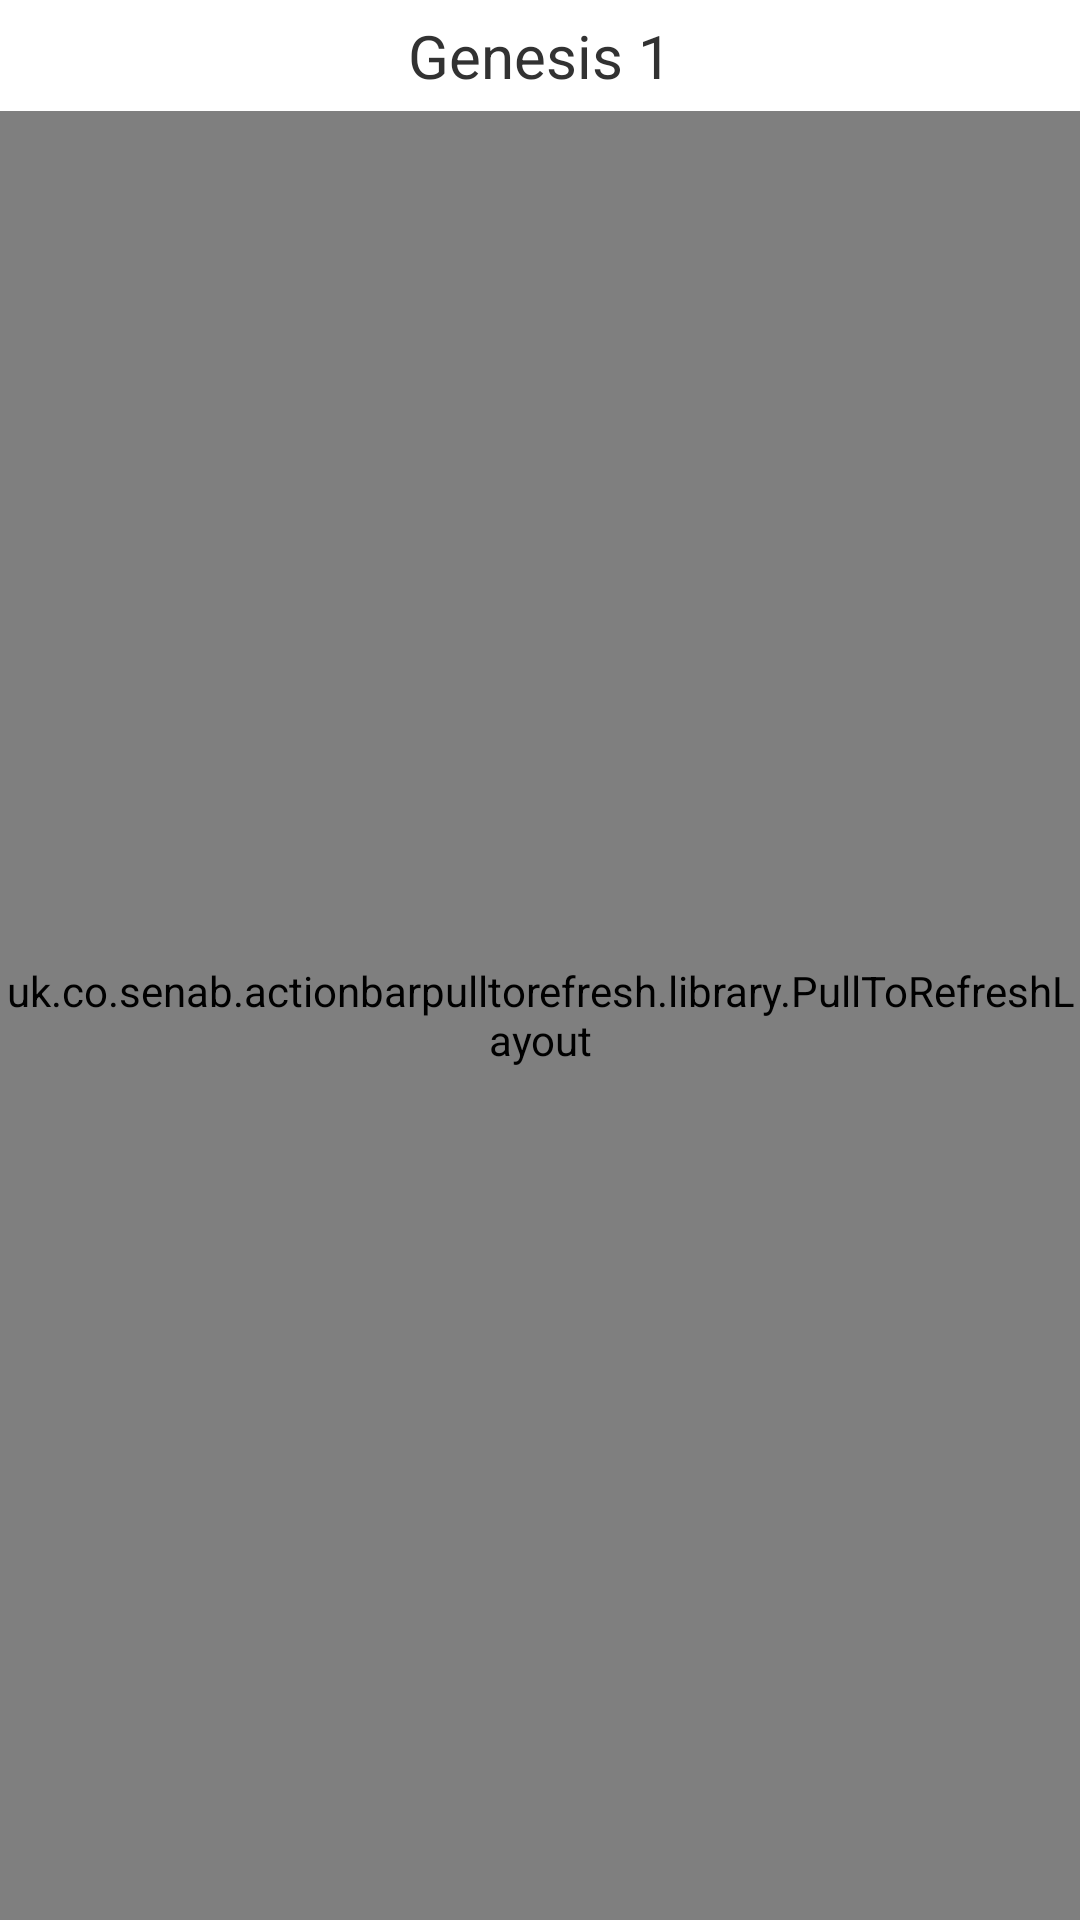

Produce the Android XML layout that renders to this screen, including the resource entries it uses.
<!-- AndroidManifest.xml: application theme uBibleDefault -->
<!-- res/layout/fragment_bible.xml -->
<RelativeLayout
    xmlns:android="http://schemas.android.com/apk/res/android"
    android:orientation="vertical"
    android:layout_width="fill_parent"
    android:layout_height="fill_parent">

    <TextView
        android:id="@+id/current_book"
        android:layout_width="fill_parent"
        android:layout_height="wrap_content"
        android:textSize="20sp"
        android:text="@string/current_book"
        android:layout_alignParentTop="true"
        android:layout_centerHorizontal="true"
        android:layout_alignParentBottom="false"
        android:layout_alignWithParentIfMissing="false"
        android:paddingTop="5dp"
        android:paddingBottom="5dp"
        android:gravity="center" />

    <uk.co.senab.actionbarpulltorefresh.library.PullToRefreshLayout
        xmlns:android="http://schemas.android.com/apk/res/android"
        android:id="@+id/ptr_layout"
        android:layout_width="match_parent"
        android:layout_below="@+id/current_book"
        android:layout_height="match_parent">

        <ListView
            android:layout_width="wrap_content"
            android:layout_height="wrap_content"
            android:divider="@null"
            android:dividerHeight="0dp"
            android:id="@+id/mainListView"
            android:layout_alignParentLeft="true" />

    </uk.co.senab.actionbarpulltorefresh.library.PullToRefreshLayout>

</RelativeLayout>
<!-- resources referenced by this layout -->
<resources>
  <string name="current_book">Genesis 1</string>
  <style name="uBibleDefault" parent="android:Theme.Holo.Light">
          <item name="android:textColorPrimary">@color/black</item>
          <item name="android:windowBackground">@color/white</item>
      </style>
  <color name="black">#ff000000</color>
  <color name="white">#ffffffff</color>
</resources>
